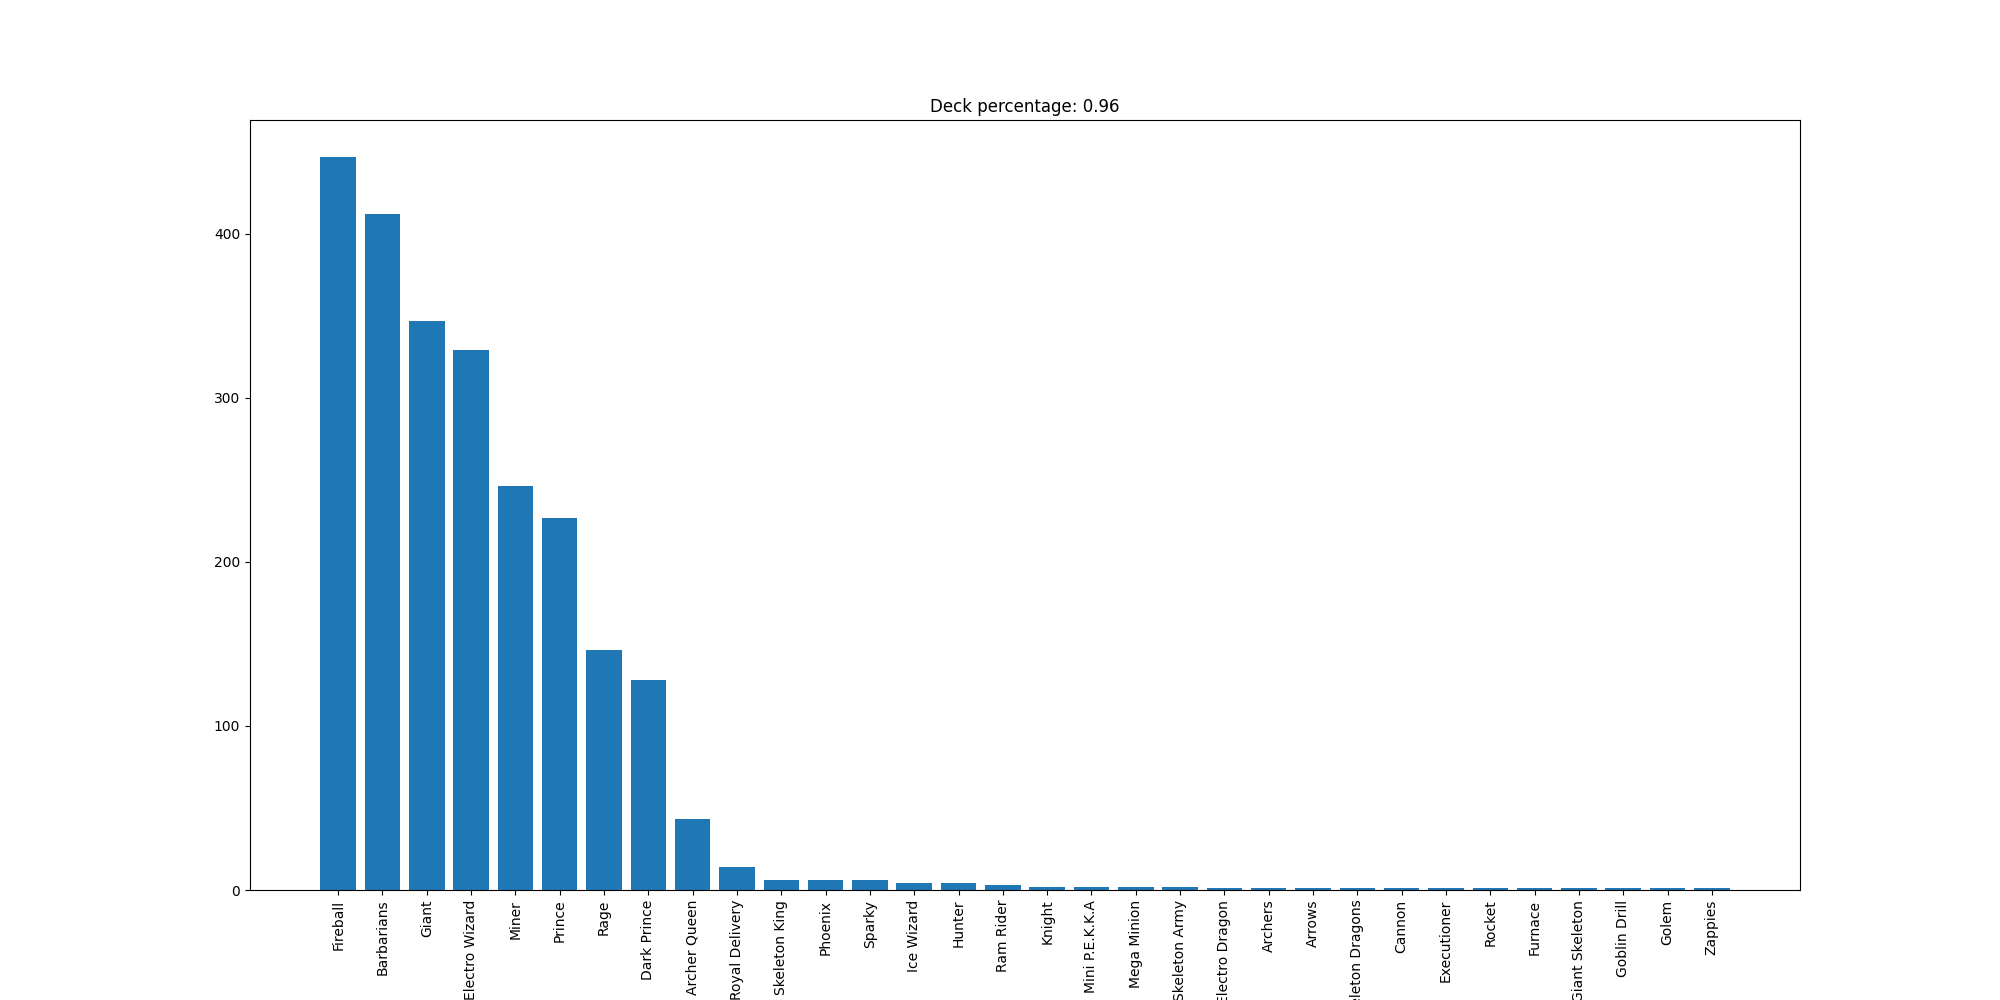

The data file committed next to this chart (first rows):
Fireball, 447
Barbarians, 412
Giant, 347
Electro Wizard, 329
Miner, 246
Prince, 227
Rage, 146
Dark Prince, 128
Archer Queen, 43
Royal Delivery, 14
Skeleton King, 6
Phoenix, 6
Sparky, 6
Ice Wizard, 4
Hunter, 4
Ram Rider, 3
Knight, 2
Mini P.E.K.K.A, 2
Mega Minion, 2
Skeleton Army, 2
Electro Dragon, 1
Archers, 1
Arrows, 1
Skeleton Dragons, 1
Cannon, 1
Executioner, 1
Rocket, 1
Furnace, 1
Giant Skeleton, 1
Goblin Drill, 1
Golem, 1
Zappies, 1
